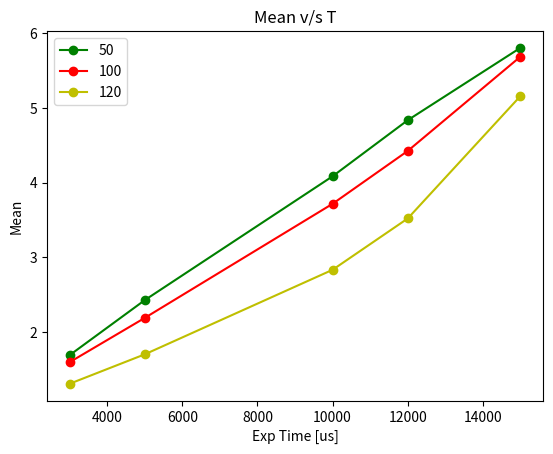

The matplotlib source for this figure:
from datetime import datetime
import matplotlib.pyplot as plt
import numpy
from matplotlib import dates
from pylab import legend


time_x = [3000,5000,10000,12000,15000]
fps_t = []
fps_e = []


#Theory:  120x120 = 66.667 Hz.  3000 num of img. Exptime: 15000 [us]. 15.36 Mbps aprox
#Empirical: 120x120 = 355.450 fps. 3000 num of img. Exptime: 15000 [us]
#########
m_120 = [1.3113589930555563, 1.7046389236111146, 2.834339270833337, 3.5200261458333322, 5.1562564467592731]


#120x120
#fps_t.append(333.333)
#fps_e.append(487.805)
#fps_t.append(200.000)
#fps_e.append(478.469)
#fps_t.append(100.000)
#fps_e.append(414.938)
#fps_t.append(83.333)
#fps_e.append(438.596)
#fps_t.append(66.667)
#fps_e.append(452.489)

#100x100
#fps_t.append(333.333)
#fps_e.append(606.061)
#fps_t.append(200.000)
#fps_e.append(595.238)
#fps_t.append(100.000)
#fps_e.append(662.252)
#fps_t.append(83.333)
#fps_e.append(606.061)
#fps_t.append(66.667)
#fps_e.append(613.497)

#Theory:  100x100 = 66.667 Hz.  3000 num of img. Exptime: 15000 [us]. 10.67 Mbps aprox
#Empirical: 100x100 = 489.396 fps. 3000 num of img. Exptime: 15000 [us]
########
m_100 = [1.5993922499999951, 2.191089316666663, 3.7160825833333324, 4.4224262333333346, 5.6826870666666682]


#50x50    
#fps_t.append(333.333)
#fps_e.append(990.099)
#fps_t.append(200.000)
#fps_e.append(970.874)
#fps_t.append(100.000)
#fps_e.append(917.431)
#fps_t.append(83.333)
#fps_e.append(909.091)
#fps_t.append(66.667)
#fps_e.append(917.431)

#Theory:  50x50 = 66.667 Hz.  3000 num of img. Exptime: 15000 [us]. 2.67 Mbps aprox
#Empirical: 50x50 = 779.221 fps. 3000 num of img. Exptime: 15000 [us]
########
m_50 = [1.6931037333333354, 2.4284506000000028, 4.0837678000000119, 4.8331458666666585, 5.8004594000000056]



#hfmt = dates.DateFormatter(fmt)
#fig = plt.figure()
#ax = fig.add_subplot(111)
#ax.xaxis.set_major_locator(dates.HourLocator())
#ax.xaxis.set_major_formatter(hfmt)
#plt.subplots_adjust(bottom=.3)
#plt.xticks(rotation='vertical')
p1 = plt.plot(time_x, m_50,'go-',label='50')
p2 = plt.plot(time_x, m_100,'ro-', label='100')
p3 = plt.plot(time_x, m_120,'yo-', label='120')
#plt.title('120x120')
#plt.title('100x100')
plt.title('Mean v/s T')
plt.ylabel('Mean')
plt.xlabel('Exp Time [us]')
legend()
plt.show()             

